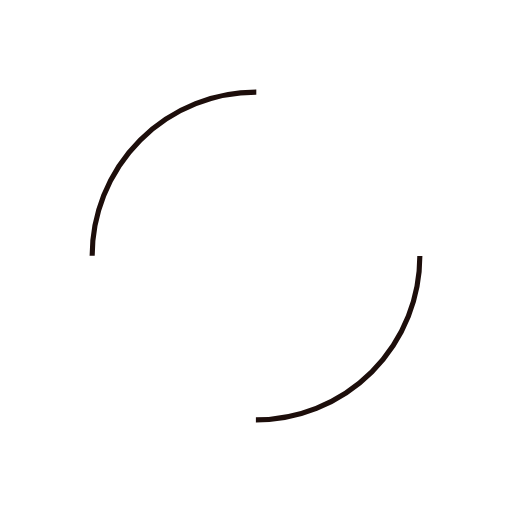
t = 0.00 s
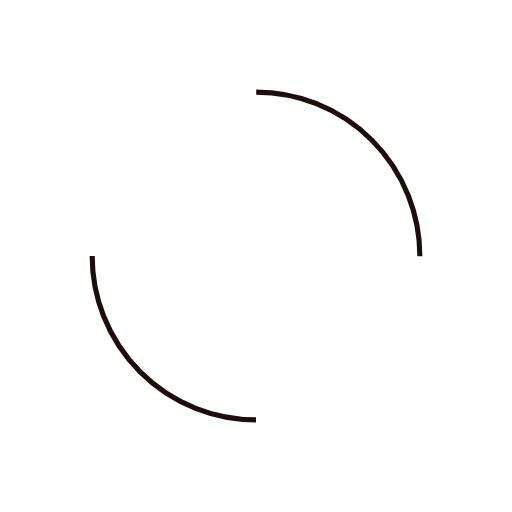
t = 0.25 s
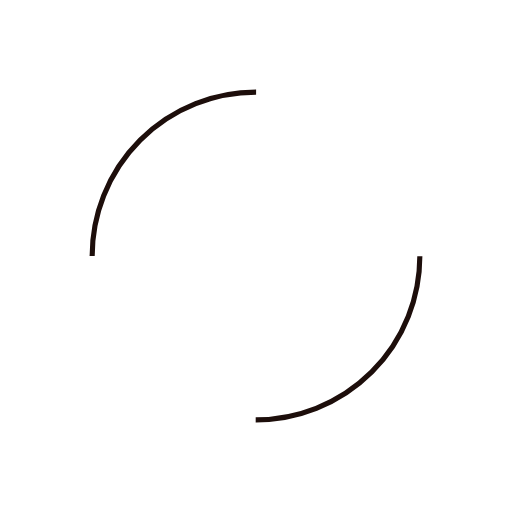
t = 0.50 s
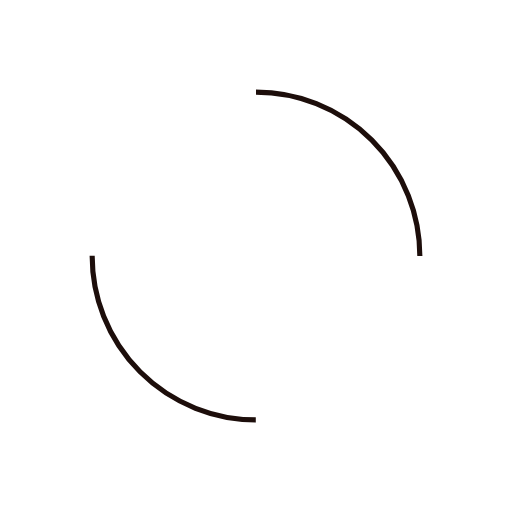
t = 0.75 s

The animated SVG that drew these frames (rendered in a browser with its animation timeline set to each time). Animation: 1 SMIL element (animateTransform=1); one cycle of 1.00 s, repeats indefinitely.

<?xml version="1.0" encoding="utf-8"?>
<svg xmlns="http://www.w3.org/2000/svg" xmlns:xlink="http://www.w3.org/1999/xlink" style="margin: auto; background: none; display: block; shape-rendering: auto;" width="200px" height="200px" viewBox="0 0 100 100" preserveAspectRatio="xMidYMid">
<circle cx="50" cy="50" r="32" strokeWidth="8" stroke="#1d0e0b" stroke-dasharray="50.26548245743669 50.26548245743669" fill="none" strokeLinecap="round">
  <animateTransform attributeName="transform" type="rotate" repeatCount="indefinite" dur="1s" keyTimes="0;1" values="0 50 50;360 50 50"></animateTransform>
</circle>
<!-- [ldio] generated by https://loading.io/ --></svg>